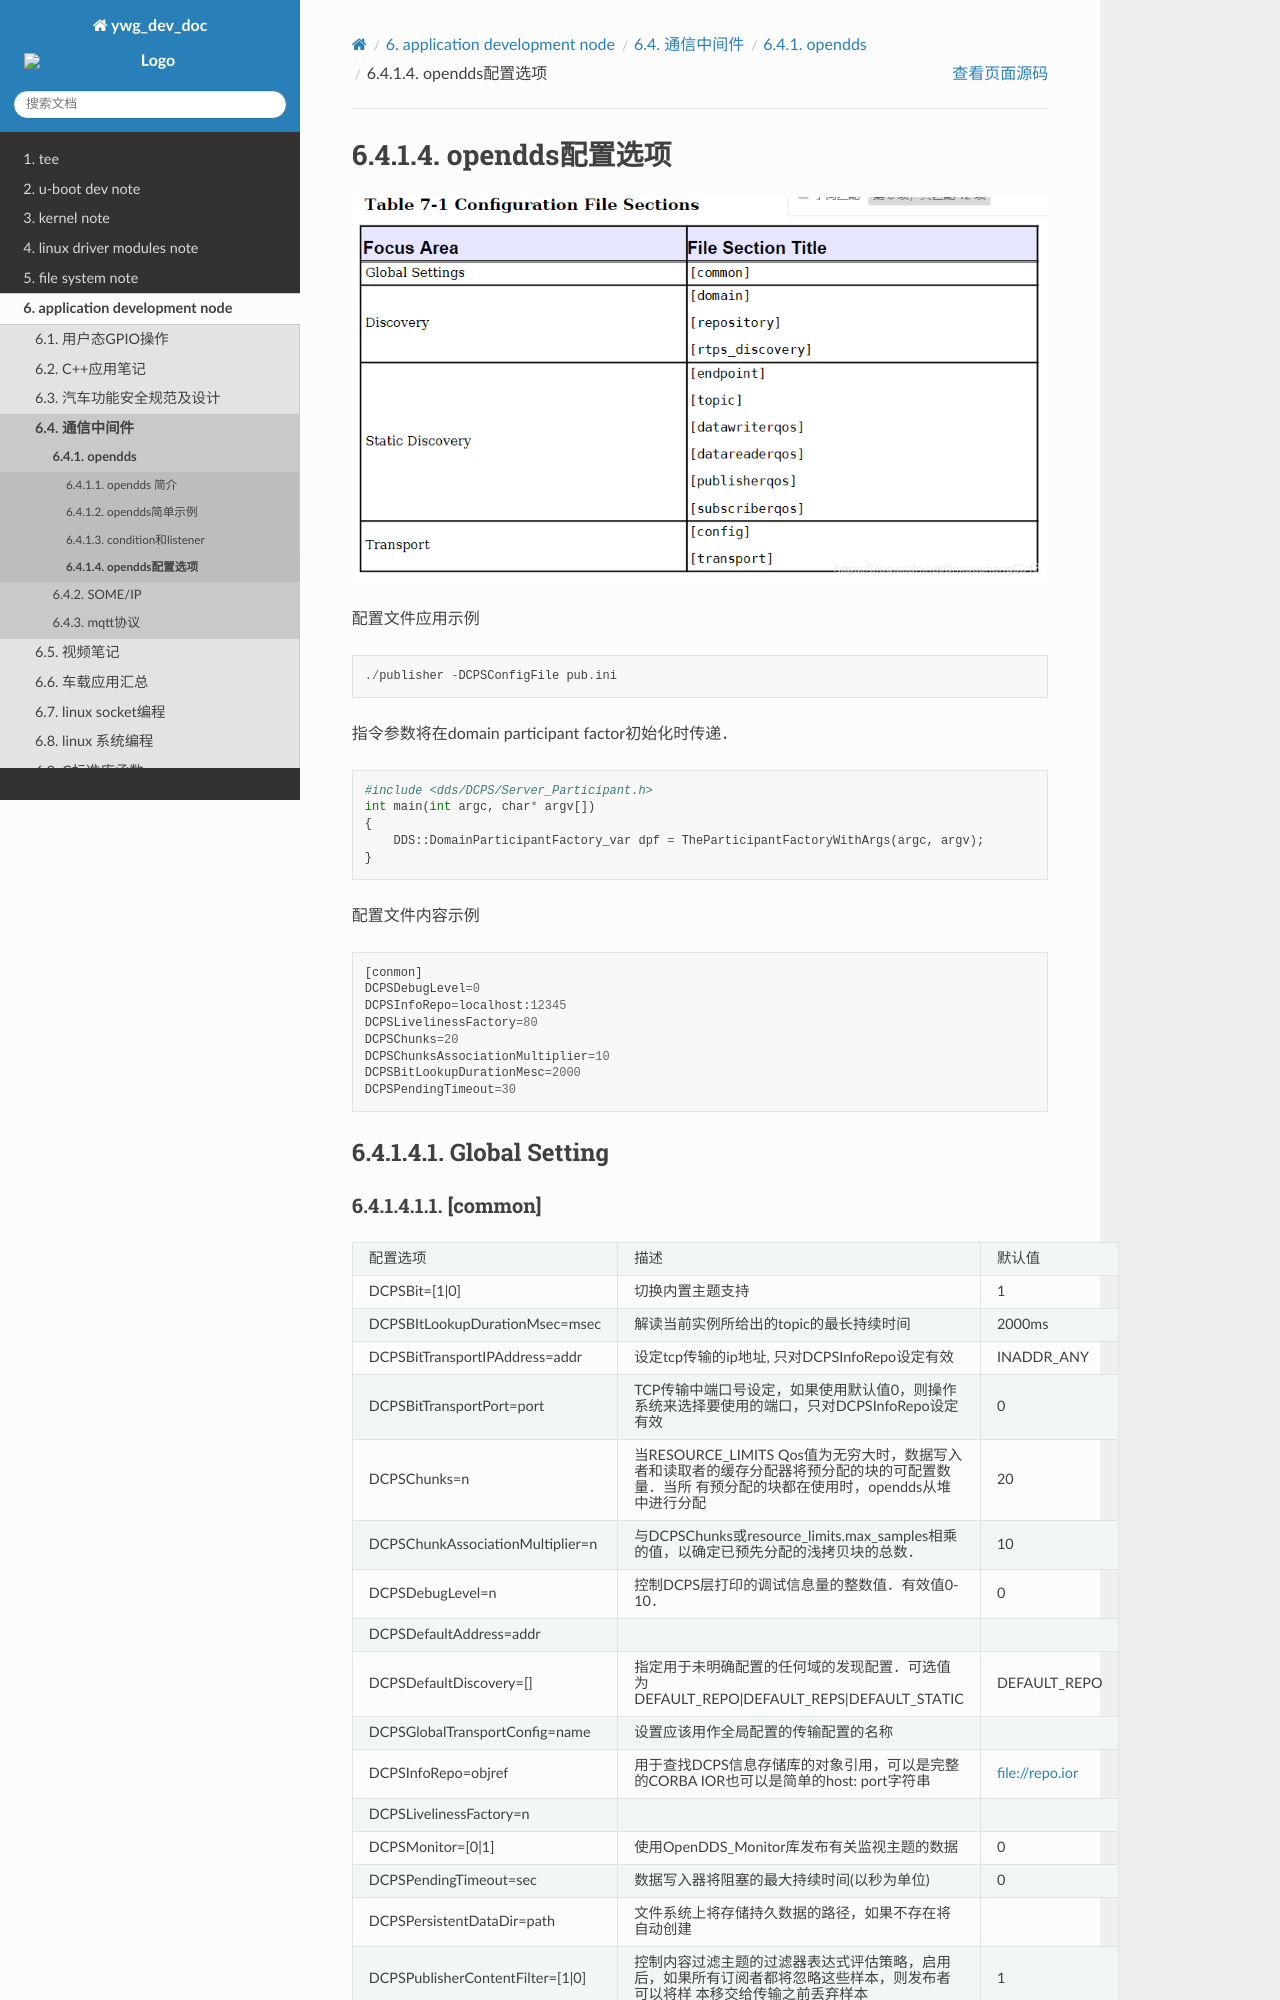

repository: hkdywg/doc_development · page: user/communication/opendds/configure.html · generator: sphinx

opendds配置选项
==================

.. image::
    res/config_file_sections.png



配置文件应用示例

::

    ./publisher -DCPSConfigFile pub.ini

指令参数将在domain participant factor初始化时传递．

::

    #include <dds/DCPS/Server_Participant.h>
    int main(int argc, char* argv[])
    {
        DDS::DomainParticipantFactory_var dpf = TheParticipantFactoryWithArgs(argc, argv);
    }


配置文件内容示例

::

    [conmon]
    DCPSDebugLevel=0
    DCPSInfoRepo=localhost:12345
    DCPSLivelinessFactory=80
    DCPSChunks=20
    DCPSChunksAssociationMultiplier=10
    DCPSBitLookupDurationMesc=2000
    DCPSPendingTimeout=30

Global Setting
----------------

[common]
^^^^^^^^^^^^^^^

=================================== ===================================================================================================    ======================= 
    配置选项　                              描述                                                                                                默认值
----------------------------------- ---------------------------------------------------------------------------------------------------    ----------------------- 
 DCPSBit=[1|0]                        切换内置主题支持                                                                                              1
 DCPSBItLookupDurationMsec=msec       解读当前实例所给出的topic的最长持续时间　                                                                     2000ms
 DCPSBitTransportIPAddress=addr     　设定tcp传输的ip地址, 只对DCPSInfoRepo设定有效                                                                 INADDR_ANY
 DCPSBitTransportPort=port            TCP传输中端口号设定，如果使用默认值0，则操作系统来选择要使用的端口，只对DCPSInfoRepo设定有效                  0
 DCPSChunks=n                         当RESOURCE_LIMITS Qos值为无穷大时，数据写入者和读取者的缓存分配器将预分配的块的可配置数量．当所
                                      有预分配的块都在使用时，opendds从堆中进行分配                                                                 20
 DCPSChunkAssociationMultiplier=n     与DCPSChunks或resource_limits.max_samples相乘的值，以确定已预先分配的浅拷贝块的总数．                         10
 DCPSDebugLevel=n                     控制DCPS层打印的调试信息量的整数值．有效值0-10．                                                              0
 DCPSDefaultAddress=addr              
 DCPSDefaultDiscovery=[]              指定用于未明确配置的任何域的发现配置．可选值为DEFAULT_REPO|DEFAULT_REPS|DEFAULT_STATIC                  DEFAULT_REPO
 DCPSGlobalTransportConfig=name       设置应该用作全局配置的传输配置的名称
 DCPSInfoRepo=objref                  用于查找DCPS信息存储库的对象引用，可以是完整的CORBA IOR也可以是简单的host: port字符串　               　file://repo.ior
 DCPSLivelinessFactory=n              
 DCPSMonitor=[0|1]                    使用OpenDDS_Monitor库发布有关监视主题的数据　                                                                 0
 DCPSPendingTimeout=sec               数据写入器将阻塞的最大持续时间(以秒为单位)                                                                    0
 DCPSPersistentDataDir=path           文件系统上将存储持久数据的路径，如果不存在将自动创建  
 DCPSPublisherContentFilter=[1|0]     控制内容过滤主题的过滤器表达式评估策略，启用后，如果所有订阅者都将忽略这些样本，则发布者可以将样
                                      本移交给传输之前丢弃样本　                                                                                    1
 DCPSSecurity=[0|1]                   仅在启用dds安全性的情况下编译opendds时，此配置才有效                                                          0
 pool_size=n_bytes                    安全配置文件存储池的大小，以字节为单位                                                                　41943040(40 MiB)
 pool_granularity=n_bytes             安全配置文件存储池的粒度(以字节为单位)，必须是8的倍数　                                                       8
 Scheduler=[]                         选择要使用的线程调度器，可选值SCHED_RR|SCHED_FIFO|SCHED_OTHER                                             SCHED_OTHER
 scheduler_slice=usec                 某些操作系统需要设置时间片
 DCPSBidirGIOP=[0|1]                  使用TAO的双向GIOP功能与DCPSInfoRepo进行交互　                                                                 1
=================================== ===================================================================================================    ======================= 

Discovery
------------

[domain/\*]
^^^^^^^^^^^^

=================================== ===================================================================================================    ======================= 
    配置选项　                              描述　                                                                                              默认值
----------------------------------- ---------------------------------------------------------------------------------------------------    ----------------------- 
 DomainId=n                             表示与存储库关联的域的整数值
 DomainRepoKey=k                        映射的存储库的键值(不推荐使用)
 DiscoveryConfig=name                   用户定义的字符串，它引用同一配置文件中[repository]或[rtps_discovery]节的实例名称　
 DefaultTransportConfig=config          用户定义的字符串，它引用[config]节的实例名称
=================================== ===================================================================================================    ======================= 


[repository/\*]
^^^^^^^^^^^^^^^

=================================== ===================================================================================================    ======================= 
    配置选项　                              描述　                                                                                              默认值
----------------------------------- ---------------------------------------------------------------------------------------------------    ----------------------- 
 Repositorylor=ior                   存储库IOR或host: port
 RepositoryKey=key                   存储库的唯一键值(不推荐使用，为向后兼容而提供)
=================================== ===================================================================================================    =======================
